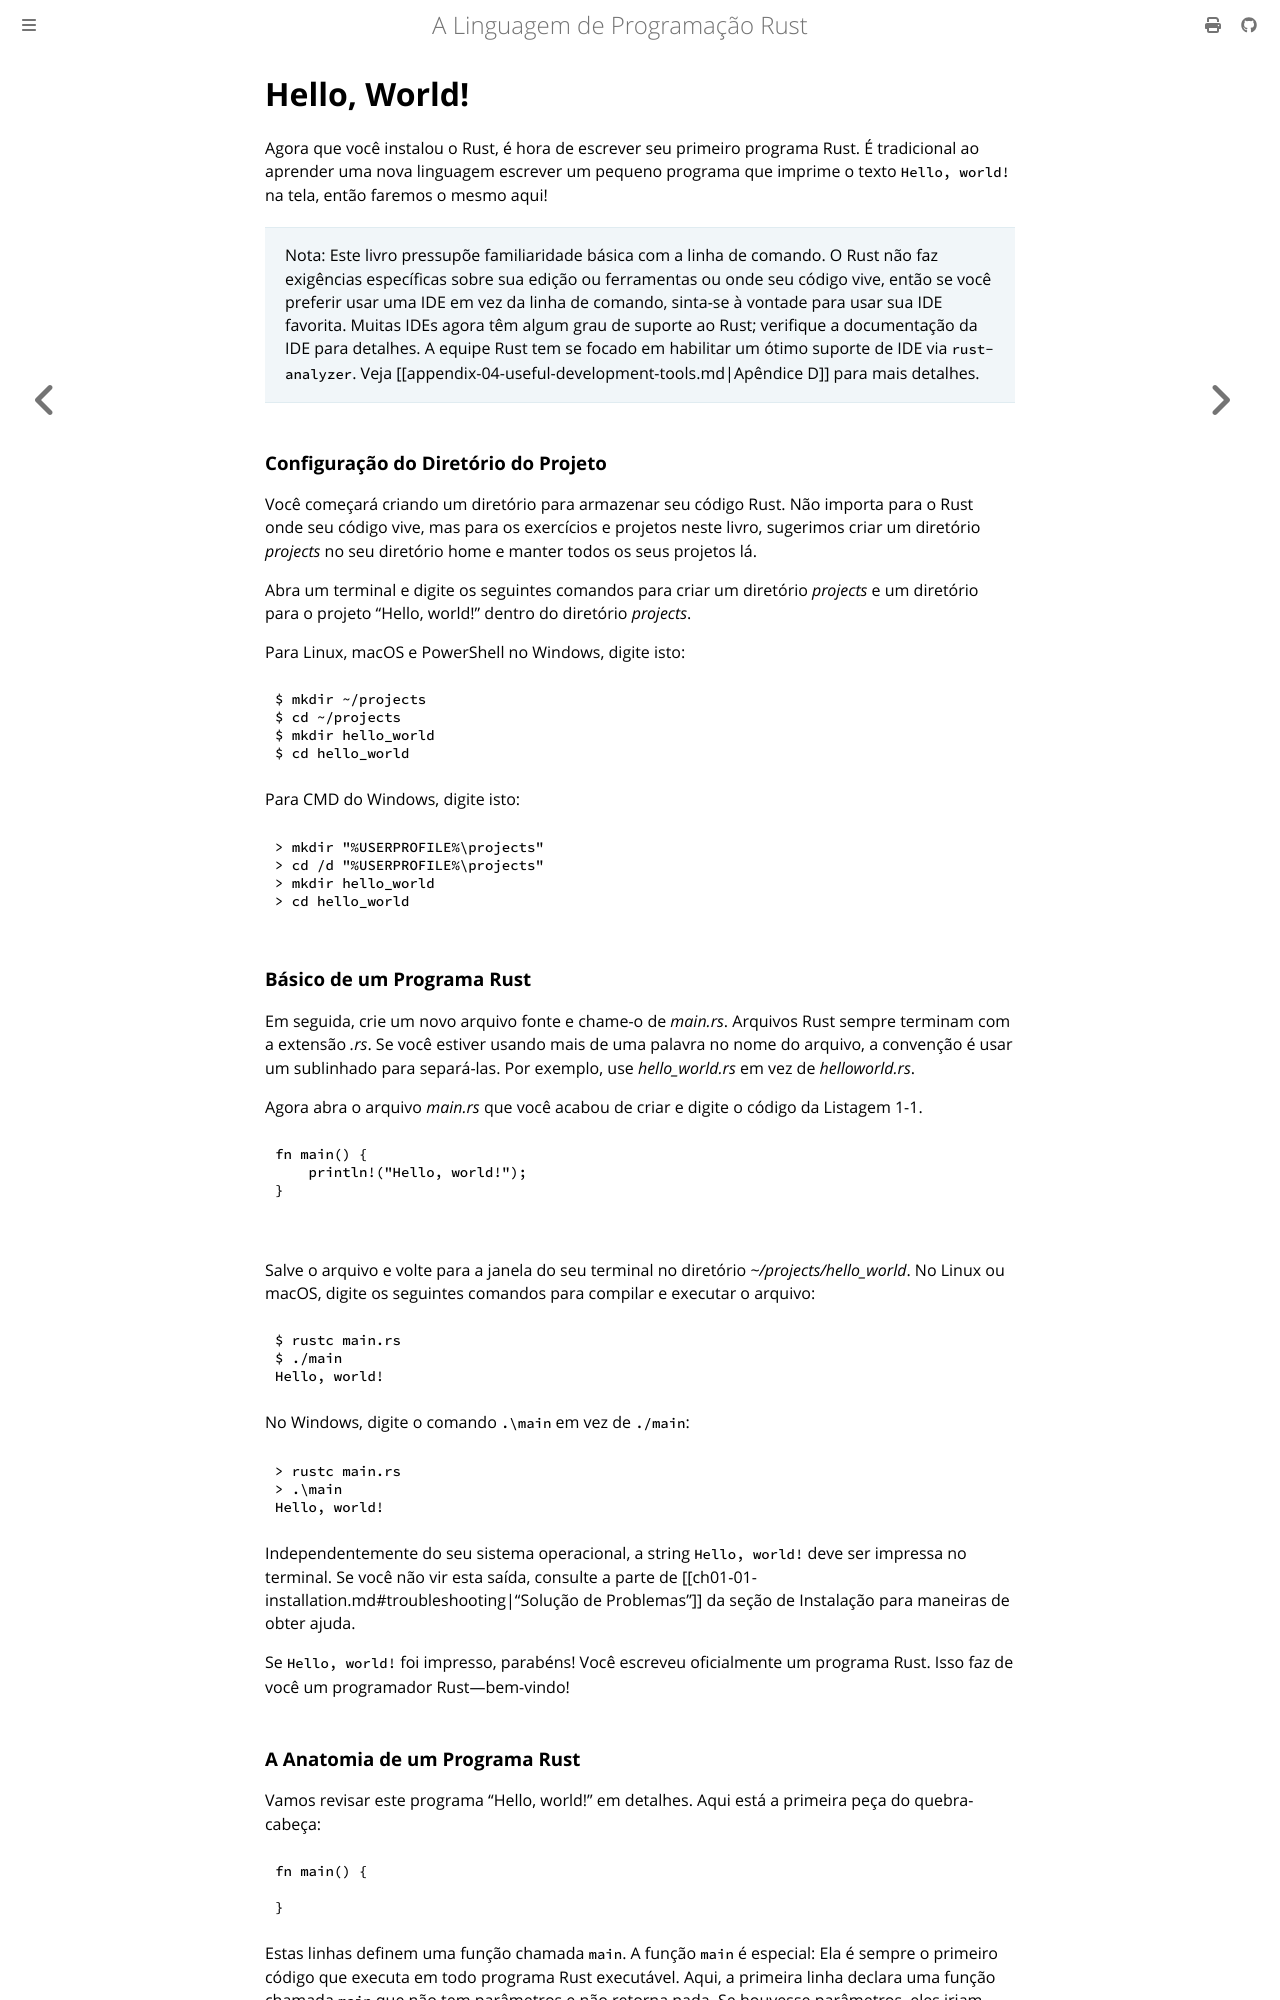

repository: lfgranja/rust-lang-book · page: ch01-02-hello-world.html · generator: mdbook

# Hello, World!

Agora que você instalou o Rust, é hora de escrever seu primeiro programa Rust.
É tradicional ao aprender uma nova linguagem escrever um pequeno programa que
imprime o texto `Hello, world!` na tela, então faremos o mesmo aqui!

> Nota: Este livro pressupõe familiaridade básica com a linha de comando. O Rust não faz
> exigências específicas sobre sua edição ou ferramentas ou onde seu código vive, então
> se você preferir usar uma IDE em vez da linha de comando, sinta-se à vontade para usar sua
> IDE favorita. Muitas IDEs agora têm algum grau de suporte ao Rust; verifique a documentação da IDE
> para detalhes. A equipe Rust tem se focado em habilitar um ótimo
> suporte de IDE via `rust-analyzer`. Veja [[appendix-04-useful-development-tools.md|Apêndice D]]<!-- ignore -->
> para mais detalhes.

<!-- Old headings. Do not remove or links may break. -->
<a id="creating-a-project-directory"></a>

### Configuração do Diretório do Projeto

Você começará criando um diretório para armazenar seu código Rust. Não importa
para o Rust onde seu código vive, mas para os exercícios e projetos neste livro,
sugerimos criar um diretório _projects_ no seu diretório home e manter todos
os seus projetos lá.

Abra um terminal e digite os seguintes comandos para criar um diretório _projects_
e um diretório para o projeto “Hello, world!” dentro do diretório _projects_.

Para Linux, macOS e PowerShell no Windows, digite isto:

```console
$ mkdir ~/projects
$ cd ~/projects
$ mkdir hello_world
$ cd hello_world
```

Para CMD do Windows, digite isto:

```cmd
> mkdir "%USERPROFILE%\projects"
> cd /d "%USERPROFILE%\projects"
> mkdir hello_world
> cd hello_world
```

<!-- Old headings. Do not remove or links may break. -->
<a id="writing-and-running-a-rust-program"></a>

### Básico de um Programa Rust

Em seguida, crie um novo arquivo fonte e chame-o de _main.rs_. Arquivos Rust sempre terminam com
a extensão _.rs_. Se você estiver usando mais de uma palavra no nome do arquivo, a
convenção é usar um sublinhado para separá-las. Por exemplo, use
_hello_world.rs_ em vez de _helloworld.rs_.

Agora abra o arquivo _main.rs_ que você acabou de criar e digite o código da Listagem 1-1.

<Listing number="1-1" file-name="main.rs" caption="Um programa que imprime `Hello, world!`">

```rust
fn main() {
    println!("Hello, world!");
}
```

</Listing>

Salve o arquivo e volte para a janela do seu terminal no
diretório _~/projects/hello_world_. No Linux ou macOS, digite os seguintes
comandos para compilar e executar o arquivo:

```console
$ rustc main.rs
$ ./main
Hello, world!
```

No Windows, digite o comando `.\main` em vez de `./main`:

```powershell
> rustc main.rs
> .\main
Hello, world!
```

Independentemente do seu sistema operacional, a string `Hello, world!` deve ser impressa no
terminal. Se você não vir esta saída, consulte a parte de
[[ch01-01-installation.md#troubleshooting|“Solução de Problemas”]]<!-- ignore --> da seção de Instalação
para maneiras de obter ajuda.

Se `Hello, world!` foi impresso, parabéns! Você escreveu oficialmente um programa
Rust. Isso faz de você um programador Rust—bem-vindo!

<!-- Old headings. Do not remove or links may break. -->

<a id="anatomy-of-a-rust-program"></a>
